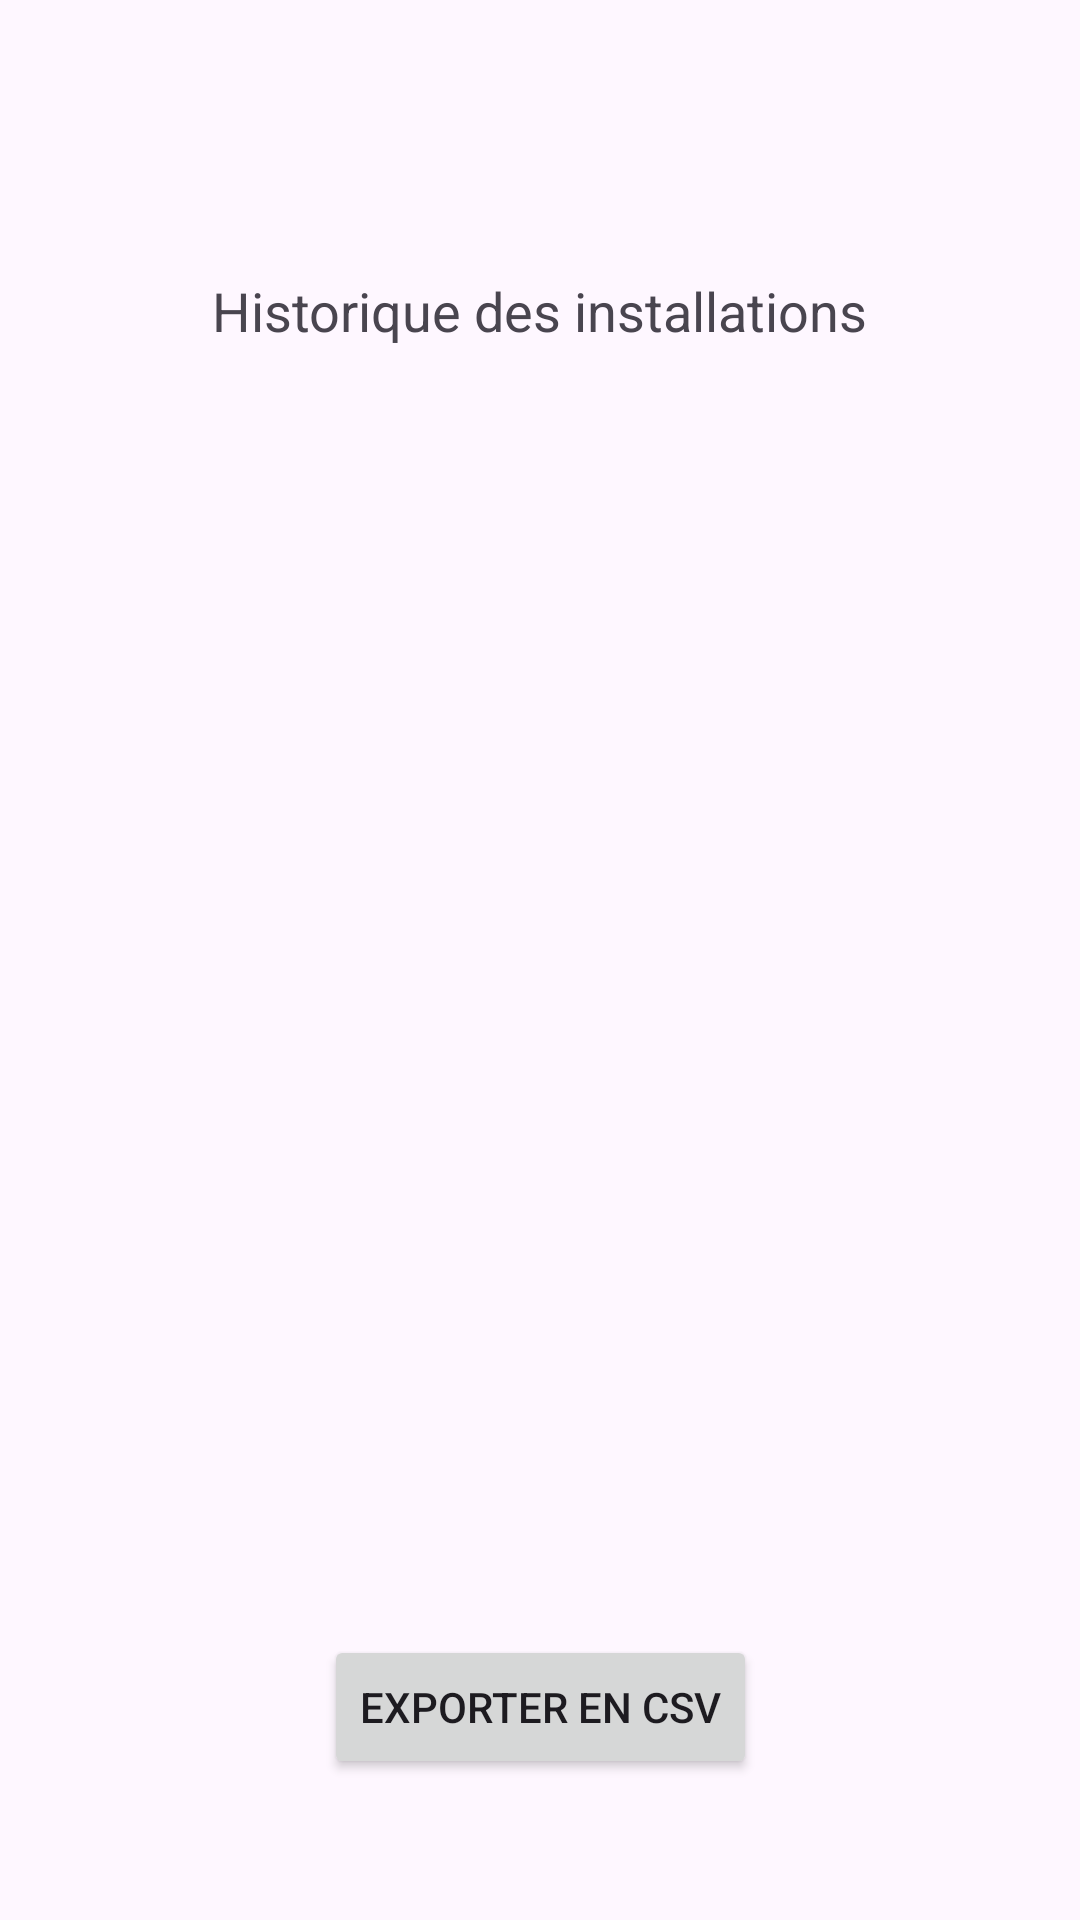

Write the Android layout XML for this screen, with the resource values it uses.
<!-- AndroidManifest.xml: application theme Theme.Programma -->
<!-- res/layout/activity_history.xml -->
<?xml version="1.0" encoding="utf-8"?>
<androidx.constraintlayout.widget.ConstraintLayout xmlns:android="http://schemas.android.com/apk/res/android"
    xmlns:app="http://schemas.android.com/apk/res-auto"
    xmlns:tools="http://schemas.android.com/tools"
    android:id="@+id/history_screen"
    android:layout_width="match_parent"
    android:layout_height="match_parent"
    tools:context=".HistoryActivity">

    <TextView
        android:id="@+id/textView3"
        android:layout_width="wrap_content"
        android:layout_height="wrap_content"
        android:layout_marginStart="97dp"
        android:layout_marginTop="60dp"
        android:layout_marginEnd="97dp"
        android:layout_marginBottom="138dp"
        android:text="Historique des installations"
        android:textSize="18sp"
        app:layout_constraintBottom_toTopOf="@+id/history_list"
        app:layout_constraintEnd_toEndOf="parent"
        app:layout_constraintStart_toStartOf="parent"
        app:layout_constraintTop_toTopOf="parent"
        tools:ignore="HardcodedText" />

    <ListView
        android:id="@+id/history_list"
        android:layout_width="305dp"
        android:layout_height="173dp"
        android:layout_margin="20dp"
        android:layout_marginStart="53dp"
        android:layout_marginTop="195dp"
        android:layout_marginEnd="86dp"
        android:layout_marginBottom="203dp"
        app:layout_constraintBottom_toTopOf="@+id/btnExport"
        app:layout_constraintEnd_toEndOf="parent"
        app:layout_constraintStart_toStartOf="parent"
        app:layout_constraintTop_toBottomOf="@+id/textView3" />

    <Button
        android:id="@+id/btnExport"
        android:layout_width="wrap_content"
        android:layout_height="wrap_content"
        android:layout_margin="16dp"
        android:layout_marginStart="129dp"
        android:layout_marginTop="200dp"
        android:layout_marginEnd="243dp"
        android:layout_marginBottom="215dp"
        android:text="Exporter en CSV"
        app:layout_constraintBottom_toBottomOf="parent"
        app:layout_constraintEnd_toEndOf="parent"
        app:layout_constraintStart_toStartOf="parent"
        app:layout_constraintTop_toBottomOf="@+id/history_list"
        tools:ignore="HardcodedText" />

</androidx.constraintlayout.widget.ConstraintLayout>
<!-- resources referenced by this layout -->
<resources>
  <style name="Theme.Programma" parent="Base.Theme.Programma" />
  <style name="Base.Theme.Programma" parent="Theme.Material3.DayNight.NoActionBar">
          
          
      </style>
</resources>
